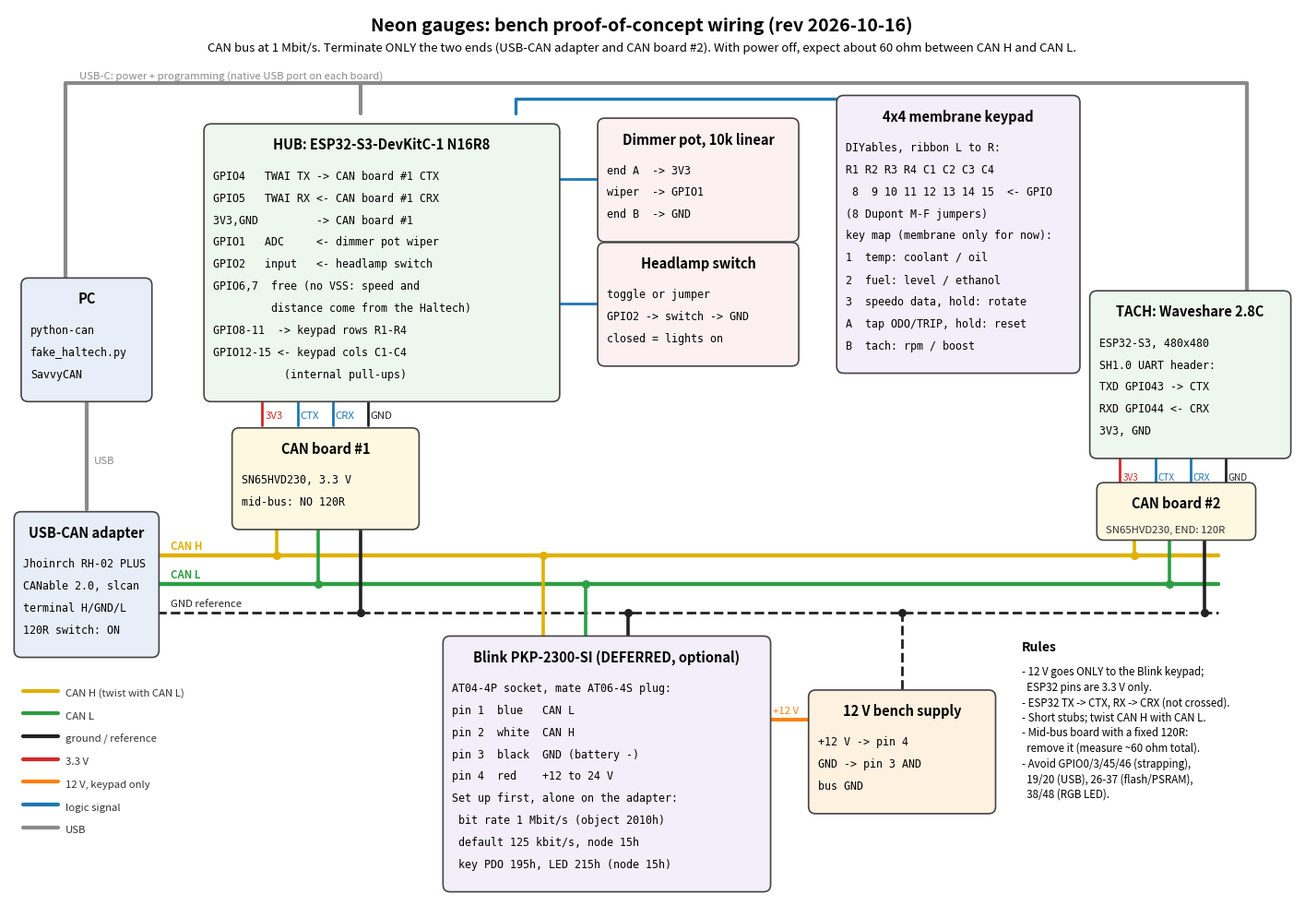

The matplotlib source for this figure: (Note: this script raises an exception after producing the figure.)
"""Bench PoC wiring diagram (rev 2026-10-16): PC + USB-CAN adapter as fake Haltech; hub (ESP32-S3-DevKitC-1) with
4x4 membrane keypad (all keys, owner 2026-10-16), dimmer pot, headlamp switch; Blink PKP-2300-SI deferred (optional);
no VSS loopback: speed and distance now come from the Haltech (0x370, 0x6F6); 2.8C tach at the far end."""
import matplotlib; matplotlib.use('Agg')
import matplotlib.pyplot as plt
from matplotlib.patches import FancyBboxPatch
C=dict(h='#e0b000',l='#2e9e44',g='#222222',v3='#d62728',v12='#ff7f0e',sig='#1f77b4',usb='#8a8a8a')
fig,ax=plt.subplots(figsize=(18,12.5),dpi=110); ax.set_xlim(0,183); ax.set_ylim(0,125); ax.axis('off')
LH=3.1
def box(x,y,w,title,lines=(),fc='#f4f4f4'):
    h=6.5+LH*len(lines)+1.0
    ax.add_patch(FancyBboxPatch((x,y),w,h,boxstyle='round,pad=0.3,rounding_size=1.0',fc=fc,ec='#444',lw=1.2,zorder=2))
    ax.text(x+w/2,y+h-1.6,title,ha='center',va='top',fontsize=10.5,weight='bold',zorder=4)
    for i,t in enumerate(lines): ax.text(x+1.0,y+h-6.2-i*LH,t,ha='left',va='top',fontsize=8.4,family='monospace',zorder=4)
    return y+h
def wire(pts,c,lw=2.2,ls='-'):
    xs,ys=zip(*pts); ax.plot(xs,ys,c=c,lw=lw,ls=ls,solid_capstyle='round',zorder=1)
def dot(x,y,c): ax.plot(x,y,'o',c=c,ms=5.5,zorder=3)
def lab(x,y,t,c='#333',**k):
    k.setdefault('fontsize',8.2); ax.text(x,y,t,color=c,zorder=4,**k)
ax.text(90,124,'Neon gauges: bench proof-of-concept wiring (rev 2026-10-16)',ha='center',va='top',fontsize=14,weight='bold')
ax.text(90,120.3,'CAN bus at 1 Mbit/s. Terminate ONLY the two ends (USB-CAN adapter and CAN board #2). With power off, expect about 60 ohm between CAN H and CAN L.',ha='center',va='top',fontsize=9.5)
# CAN trunk
YH,YL,YG=48,44,40; X0,X1=21,172
wire([(X0,YH),(X1,YH)],C['h'],3.2); wire([(X0,YL),(X1,YL)],C['l'],3.2); wire([(X0,YG),(X1,YG)],C['g'],2,'--')
lab(23,YH+0.9,'CAN H',C['h'],weight='bold'); lab(23,YL+0.9,'CAN L',C['l'],weight='bold'); lab(23,YG+0.9,'GND reference',C['g'])
# PC + adapter
box(2,70,18,'PC',('python-can','fake_haltech.py','SavvyCAN'),'#e8eef7')
box(1,34,20,'USB-CAN adapter',('Jhoinrch RH-02 PLUS','CANable 2.0, slcan','terminal H/GND/L','120R switch: ON'),'#e8eef7')
wire([(11,70),(11,54.5)],C['usb'],3); lab(12,61,'USB',C['usb'])
# USB to hub and tach
wire([(8,87.3),(8,114.5),(50,114.5),(50,110.2)],C['usb'],3); lab(10,115.2,'USB-C: power + programming (native USB port on each board)',C['usb'])
# hub
top=box(28,70,50,'HUB: ESP32-S3-DevKitC-1 N16R8',(
 'GPIO4   TWAI TX -> CAN board #1 CTX','GPIO5   TWAI RX <- CAN board #1 CRX','3V3,GND         -> CAN board #1',
 'GPIO1   ADC     <- dimmer pot wiper','GPIO2   input   <- headlamp switch','GPIO6,7  free (no VSS: speed and',
 '         distance come from the Haltech)','GPIO8-11  -> keypad rows R1-R4','GPIO12-15 <- keypad cols C1-C4','           (internal pull-ups)'),'#eef7ee')
# CAN board 1
box(32,52,26,'CAN board #1',('SN65HVD230, 3.3 V','mid-bus: NO 120R'),'#fff8e1')
for x,c,t in ((36,'v3','3V3'),(41,'sig','CTX'),(46,'sig','CRX'),(51,'g','GND')):
    wire([(x,70),(x,66.4)],C[c],2); lab(x+0.4,67.3,t,C[c])
for x,y,c in ((38,YH,'h'),(44,YL,'l'),(50,YG,'g')): wire([(x,52),(x,y)],C[c],2.6); dot(x,y,C[c])
# hub peripherals
yb=box(84,92.5,28,'Dimmer pot, 10k linear',('end A  -> 3V3','wiper  -> GPIO1','end B  -> GND'),'#fdf0f0')
box(84,75,28,'Headlamp switch',('toggle or jumper','GPIO2 -> switch -> GND','closed = lights on'),'#fdf0f0')
wire([(78,101),(84,101)],C['sig'],2); wire([(78,83.5),(84,83.5)],C['sig'],2)
mtop=box(118,74,34,'4x4 membrane keypad',('DIYables, ribbon L to R:','R1 R2 R3 R4 C1 C2 C3 C4',' 8  9 10 11 12 13 14 15  <- GPIO','(8 Dupont M-F jumpers)','key map (membrane only for now):','1  temp: coolant / oil','2  fuel: level / ethanol','3  speedo data, hold: rotate','A  tap ODO/TRIP, hold: reset','B  tach: rpm / boost'),'#f3eefa')
wire([(72,110.2),(72,112.3),(135,112.3),(135,mtop)],C['sig'],2.4)
# tach
ttop=box(154,62,28,'TACH: Waveshare 2.8C',('ESP32-S3, 480x480','SH1.0 UART header:','TXD GPIO43 -> CTX','RXD GPIO44 <- CRX','3V3, GND'),'#eef7ee')
wire([(50,114.5),(176,114.5),(176,ttop)],C['usb'],3)
box(155,50.5,22,'CAN board #2',(),'#fff8e1'); lab(156,51.3,'SN65HVD230, END: 120R')
for x,c,t in ((158,'v3','3V3'),(163,'sig','CTX'),(168,'sig','CRX'),(173,'g','GND')): wire([(x,62),(x,57.3)],C[c],2); lab(x+0.4,58.6,t,C[c],fontsize=7.2)
for x,y,c in ((160,YH,'h'),(165,YL,'l'),(170,YG,'g')): wire([(x,50.5),(x,y)],C[c],2.6); dot(x,y,C[c])
# Blink keypad
btop=box(62,1,46,'Blink PKP-2300-SI (DEFERRED, optional)',('AT04-4P socket, mate AT06-4S plug:','pin 1  blue   CAN L','pin 2  white  CAN H','pin 3  black  GND (battery -)','pin 4  red    +12 to 24 V',
 'Set up first, alone on the adapter:',' bit rate 1 Mbit/s (object 2010h)',' default 125 kbit/s, node 15h',' key PDO 195h, LED 215h (node 15h)'),'#f3eefa')
for x,y,c in ((76,YH,'h'),(82,YL,'l'),(88,YG,'g')): wire([(x,btop),(x,y)],C[c],2.6); dot(x,y,C[c])
box(114,12,26,'12 V bench supply',('+12 V -> pin 4','GND -> pin 3 AND','bus GND'),'#fff1e0')
wire([(114,25),(108,25)],C['v12'],2.8); lab(108.6,25.8,'+12 V',C['v12'])
wire([(127,29.2),(127,YG)],C['g'],2,'--'); dot(127,YG,C['g'])
# legend + rules
for i,(k,t) in enumerate((('h','CAN H (twist with CAN L)'),('l','CAN L'),('g','ground / reference'),('v3','3.3 V'),('v12','12 V, keypad only'),('sig','logic signal'),('usb','USB'))):
    y=29-i*3.2; wire([(2,y),(7,y)],C[k],3); lab(8,y-0.8,t)
ax.text(144,36,'Rules',fontsize=10,weight='bold',va='top')
ax.text(144,32.5,'- 12 V goes ONLY to the Blink keypad;\n  ESP32 pins are 3.3 V only.\n- ESP32 TX -> CTX, RX -> CRX (not crossed).\n- Short stubs; twist CAN H with CAN L.\n- Mid-bus board with a fixed 120R:\n  remove it (measure ~60 ohm total).\n- Avoid GPIO0/3/45/46 (strapping),\n  19/20 (USB), 26-37 (flash/PSRAM),\n  38/48 (RGB LED).',fontsize=8.3,va='top',linespacing=1.35)
fig.savefig('docs/bench/poc_wiring.png',bbox_inches='tight',facecolor='white'); print('ok')
